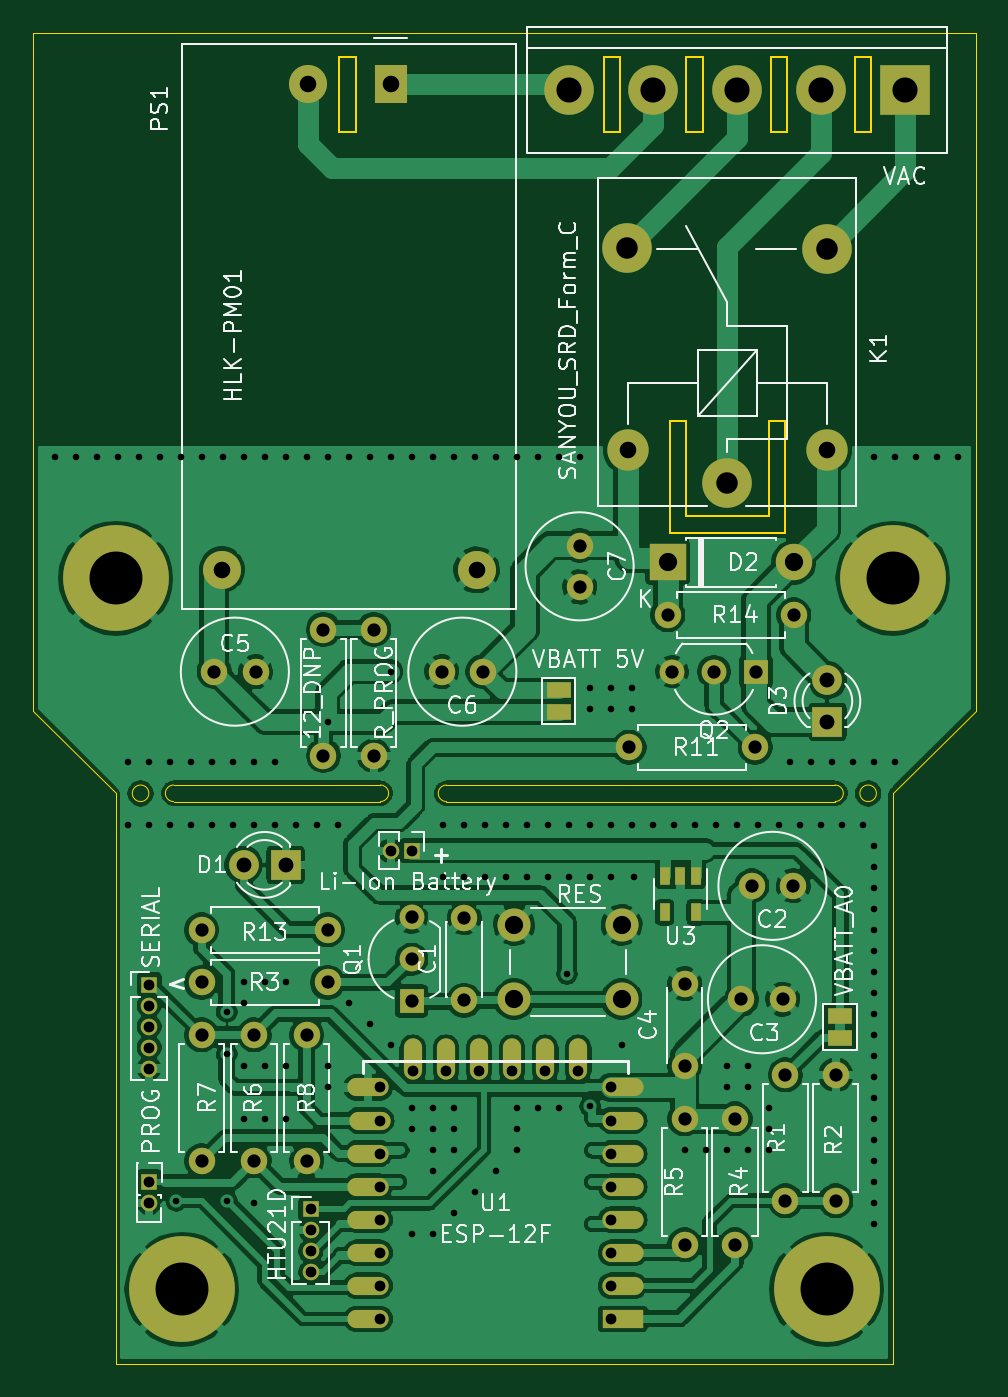
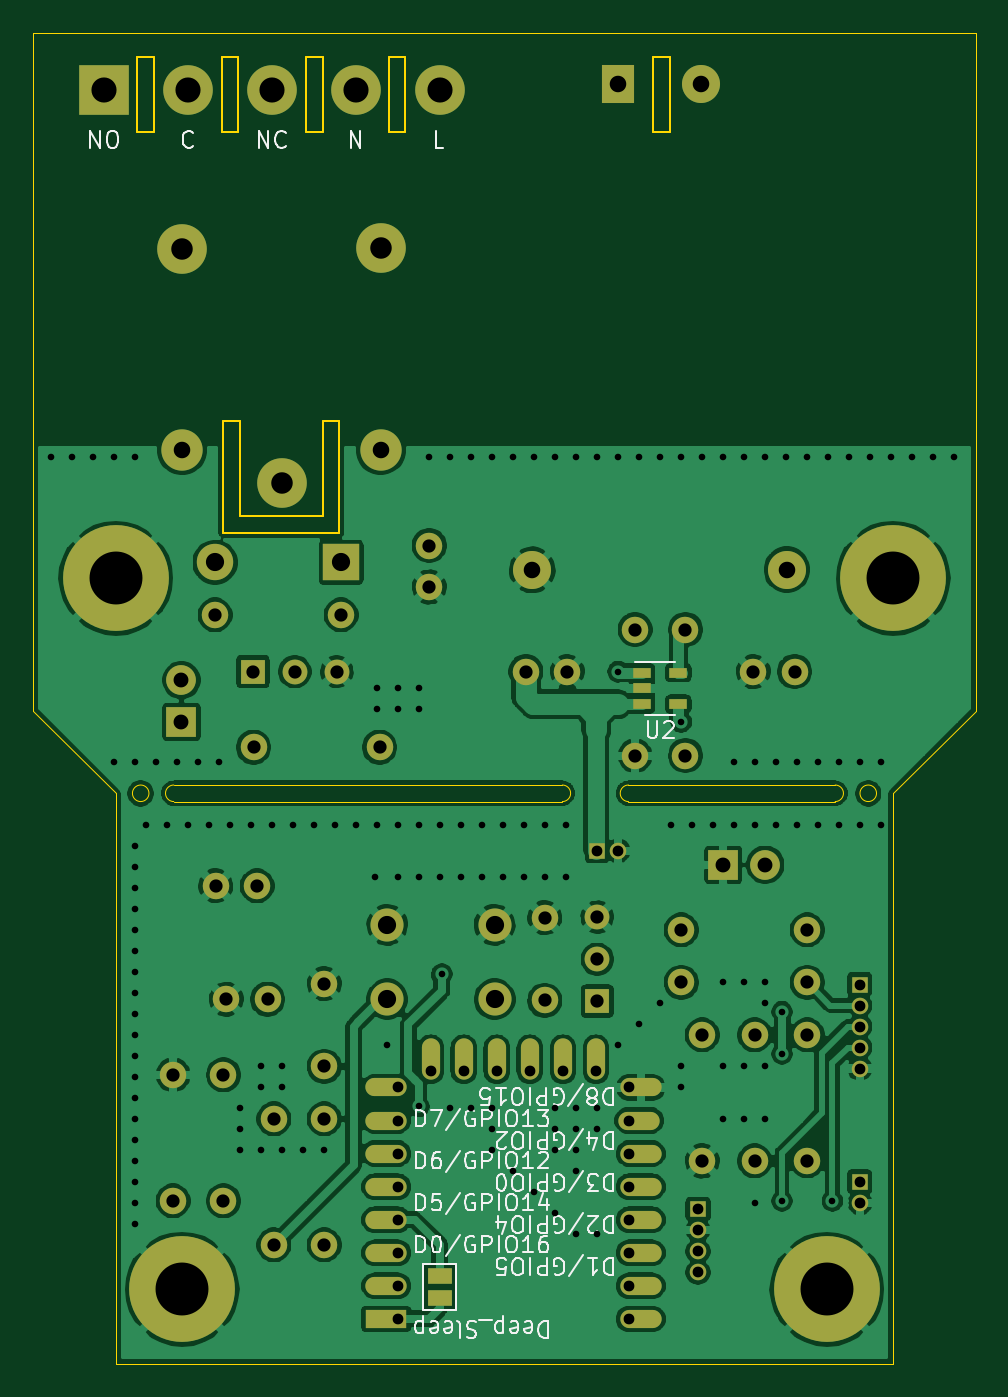
Circuit board: 11 layer files. Board 57.0 x 80.5 mm.
- bottom_copper: cece-pcb-B_Cu.gbr (239866 bytes)
- bottom_mask: cece-pcb-B_Mask.gbr (4906 bytes)
- paste: cece-pcb-B_Paste.gbr (629 bytes)
- bottom_silk: cece-pcb-B_SilkS.gbr (27992 bytes)
- outline: cece-pcb-Edge_Cuts.gbr (2981 bytes)
- top_copper: cece-pcb-F_Cu.gbr (273066 bytes)
- top_mask: cece-pcb-F_Mask.gbr (4977 bytes)
- paste: cece-pcb-F_Paste.gbr (629 bytes)
- top_silk: cece-pcb-F_SilkS.gbr (52908 bytes)
- drill: cece-pcb-NPTH.drl (273 bytes)
- drill: cece-pcb-PTH.drl (3933 bytes)

=== bottom_copper: cece-pcb-B_Cu.gbr (239866 bytes, source omitted) ===
=== bottom_mask: cece-pcb-B_Mask.gbr ===
%TF.GenerationSoftware,KiCad,Pcbnew,(5.1.5)-3*%
%TF.CreationDate,2020-12-06T12:17:53+01:00*%
%TF.ProjectId,cece-pcb,63656365-2d70-4636-922e-6b696361645f,rev?*%
%TF.SameCoordinates,Original*%
%TF.FileFunction,Soldermask,Bot*%
%TF.FilePolarity,Negative*%
%FSLAX46Y46*%
G04 Gerber Fmt 4.6, Leading zero omitted, Abs format (unit mm)*
G04 Created by KiCad (PCBNEW (5.1.5)-3) date 2020-12-06 12:17:53*
%MOMM*%
%LPD*%
G04 APERTURE LIST*
%ADD10C,3.000000*%
%ADD11R,3.000000X3.000000*%
%ADD12C,1.800000*%
%ADD13R,1.800000X1.800000*%
%ADD14C,1.600000*%
%ADD15O,1.000000X1.000000*%
%ADD16R,1.000000X1.000000*%
%ADD17O,1.600000X1.600000*%
%ADD18O,1.100000X2.500000*%
%ADD19O,2.500000X1.100000*%
%ADD20R,2.500000X1.100000*%
%ADD21O,2.200000X2.200000*%
%ADD22R,2.200000X2.200000*%
%ADD23C,6.400000*%
%ADD24R,1.500000X1.000000*%
%ADD25C,2.500000*%
%ADD26C,2.300000*%
%ADD27R,2.000000X2.300000*%
%ADD28C,1.500000*%
%ADD29R,1.500000X1.500000*%
%ADD30C,2.000000*%
%ADD31R,1.060000X0.650000*%
G04 APERTURE END LIST*
D10*
%TO.C,J4*%
X145415000Y-37465000D03*
X150495000Y-37465000D03*
D11*
X165735000Y-37465000D03*
D10*
X155575000Y-37465000D03*
X160655000Y-37465000D03*
%TD*%
D12*
%TO.C,D1*%
X125730000Y-84328000D03*
D13*
X128270000Y-84328000D03*
%TD*%
D12*
%TO.C,D3*%
X161036000Y-73152000D03*
D13*
X161036000Y-75692000D03*
%TD*%
D14*
%TO.C,C6*%
X137708000Y-72644000D03*
X140208000Y-72644000D03*
%TD*%
D15*
%TO.C,J2*%
X129794000Y-108966000D03*
X129794000Y-107696000D03*
X129794000Y-106426000D03*
D16*
X129794000Y-105156000D03*
%TD*%
D17*
%TO.C,R8*%
X129540000Y-94615000D03*
D14*
X129540000Y-102235000D03*
%TD*%
D18*
%TO.C,U1*%
X135965000Y-96090000D03*
X137965000Y-96090000D03*
X139965000Y-96090000D03*
X141965000Y-96090000D03*
X143965000Y-96090000D03*
X145965000Y-96090000D03*
D19*
X133255000Y-111790000D03*
X133255000Y-109790000D03*
X133255000Y-107790000D03*
X133255000Y-105790000D03*
X133255000Y-103790000D03*
X133255000Y-101790000D03*
X133355000Y-99790000D03*
X133255000Y-97790000D03*
X148655000Y-97790000D03*
X148655000Y-99790000D03*
X148655000Y-101790000D03*
X148655000Y-103790000D03*
X148655000Y-105790000D03*
X148655000Y-107790000D03*
X148655000Y-109790000D03*
D20*
X148655000Y-111790000D03*
%TD*%
D14*
%TO.C,C1*%
X139065000Y-87525000D03*
X139065000Y-92525000D03*
%TD*%
%TO.C,C2*%
X158964000Y-85598000D03*
X156464000Y-85598000D03*
%TD*%
%TO.C,C3*%
X155829000Y-92456000D03*
X158329000Y-92456000D03*
%TD*%
%TO.C,C4*%
X152400000Y-96520000D03*
X152400000Y-91520000D03*
%TD*%
%TO.C,C5*%
X123952000Y-72644000D03*
X126452000Y-72644000D03*
%TD*%
%TO.C,C7*%
X146050000Y-67524000D03*
X146050000Y-65024000D03*
%TD*%
D21*
%TO.C,D2*%
X159004000Y-66040000D03*
D22*
X151384000Y-66040000D03*
%TD*%
D23*
%TO.C,H1*%
X118000000Y-67000000D03*
%TD*%
%TO.C,H2*%
X122000000Y-110000000D03*
%TD*%
%TO.C,H3*%
X165000000Y-67000000D03*
%TD*%
%TO.C,H4*%
X161000000Y-110000000D03*
%TD*%
D16*
%TO.C,J1*%
X120015000Y-91567000D03*
D15*
X120015000Y-92837000D03*
X120015000Y-94107000D03*
X120015000Y-95377000D03*
X120015000Y-96647000D03*
%TD*%
D16*
%TO.C,J3*%
X135890000Y-83470000D03*
D15*
X134620000Y-83470000D03*
%TD*%
D24*
%TO.C,JP1*%
X145415000Y-109205000D03*
X145415000Y-110505000D03*
%TD*%
D16*
%TO.C,JP11*%
X120015000Y-103505000D03*
D15*
X120015000Y-104775000D03*
%TD*%
D10*
%TO.C,K1*%
X154940000Y-61214000D03*
D25*
X148990000Y-59264000D03*
D10*
X148940000Y-47014000D03*
X160990000Y-47064000D03*
D25*
X160990000Y-59264000D03*
%TD*%
D26*
%TO.C,PS1*%
X124420000Y-66484000D03*
X129620000Y-37084000D03*
D27*
X134620000Y-37084000D03*
D26*
X139820000Y-66484000D03*
%TD*%
D28*
%TO.C,Q1*%
X135890000Y-90035000D03*
X135890000Y-87495000D03*
D29*
X135890000Y-92575000D03*
%TD*%
D28*
%TO.C,Q2*%
X154178000Y-72644000D03*
X151638000Y-72644000D03*
D29*
X156718000Y-72644000D03*
%TD*%
D14*
%TO.C,R1*%
X158496000Y-104648000D03*
D17*
X158496000Y-97028000D03*
%TD*%
%TO.C,R2*%
X161544000Y-97028000D03*
D14*
X161544000Y-104648000D03*
%TD*%
%TO.C,R3*%
X130810000Y-91440000D03*
D17*
X123190000Y-91440000D03*
%TD*%
%TO.C,R4*%
X155448000Y-107315000D03*
D14*
X155448000Y-99695000D03*
%TD*%
%TO.C,R5*%
X152400000Y-107315000D03*
D17*
X152400000Y-99695000D03*
%TD*%
D14*
%TO.C,R6*%
X126365000Y-102235000D03*
D17*
X126365000Y-94615000D03*
%TD*%
D14*
%TO.C,R7*%
X123190000Y-102235000D03*
D17*
X123190000Y-94615000D03*
%TD*%
D14*
%TO.C,R9*%
X130556000Y-77724000D03*
D17*
X130556000Y-70104000D03*
%TD*%
%TO.C,R10*%
X133604000Y-77724000D03*
D14*
X133604000Y-70104000D03*
%TD*%
%TO.C,R11*%
X156668000Y-77216000D03*
D17*
X149048000Y-77216000D03*
%TD*%
D14*
%TO.C,R13*%
X123190000Y-88265000D03*
D17*
X130810000Y-88265000D03*
%TD*%
D14*
%TO.C,R14*%
X159004000Y-69215000D03*
D17*
X151384000Y-69215000D03*
%TD*%
D30*
%TO.C,SW1*%
X148590000Y-87956000D03*
X148590000Y-92456000D03*
X142090000Y-87956000D03*
X142090000Y-92456000D03*
%TD*%
D31*
%TO.C,U2*%
X130980000Y-72710000D03*
X130980000Y-74610000D03*
X133180000Y-74610000D03*
X133180000Y-73660000D03*
X133180000Y-72710000D03*
%TD*%
M02*

=== paste: cece-pcb-B_Paste.gbr ===
%TF.GenerationSoftware,KiCad,Pcbnew,(5.1.5)-3*%
%TF.CreationDate,2020-12-06T12:17:53+01:00*%
%TF.ProjectId,cece-pcb,63656365-2d70-4636-922e-6b696361645f,rev?*%
%TF.SameCoordinates,Original*%
%TF.FileFunction,Paste,Bot*%
%TF.FilePolarity,Positive*%
%FSLAX46Y46*%
G04 Gerber Fmt 4.6, Leading zero omitted, Abs format (unit mm)*
G04 Created by KiCad (PCBNEW (5.1.5)-3) date 2020-12-06 12:17:53*
%MOMM*%
%LPD*%
G04 APERTURE LIST*
%ADD10R,1.060000X0.650000*%
G04 APERTURE END LIST*
D10*
%TO.C,U2*%
X130980000Y-72710000D03*
X130980000Y-74610000D03*
X133180000Y-74610000D03*
X133180000Y-73660000D03*
X133180000Y-72710000D03*
%TD*%
M02*

=== bottom_silk: cece-pcb-B_SilkS.gbr (27992 bytes, source omitted) ===
=== outline: cece-pcb-Edge_Cuts.gbr ===
%TF.GenerationSoftware,KiCad,Pcbnew,(5.1.5)-3*%
%TF.CreationDate,2020-12-06T12:17:53+01:00*%
%TF.ProjectId,cece-pcb,63656365-2d70-4636-922e-6b696361645f,rev?*%
%TF.SameCoordinates,Original*%
%TF.FileFunction,Profile,NP*%
%FSLAX46Y46*%
G04 Gerber Fmt 4.6, Leading zero omitted, Abs format (unit mm)*
G04 Created by KiCad (PCBNEW (5.1.5)-3) date 2020-12-06 12:17:53*
%MOMM*%
%LPD*%
G04 APERTURE LIST*
%TA.AperFunction,Profile*%
%ADD10C,0.100000*%
%TD*%
%TA.AperFunction,Profile*%
%ADD11C,0.050000*%
%TD*%
G04 APERTURE END LIST*
D10*
X162700000Y-35500000D02*
X163700000Y-35500000D01*
X162700000Y-40000000D02*
X162700000Y-35500000D01*
X163700000Y-40000000D02*
X162700000Y-40000000D01*
X163700000Y-35500000D02*
X163700000Y-40000000D01*
X157600000Y-35500000D02*
X158600000Y-35500000D01*
X158600000Y-35500000D02*
X158600000Y-40000000D01*
X157600000Y-40000000D02*
X157600000Y-35500000D01*
X158600000Y-40000000D02*
X157600000Y-40000000D01*
X152500000Y-40000000D02*
X152500000Y-35500000D01*
X152500000Y-35500000D02*
X153500000Y-35500000D01*
X153500000Y-40000000D02*
X152500000Y-40000000D01*
X153500000Y-35500000D02*
X153500000Y-40000000D01*
X131500000Y-40000000D02*
X131500000Y-35500000D01*
X131500000Y-35500000D02*
X132500000Y-35500000D01*
X132500000Y-40000000D02*
X131500000Y-40000000D01*
X132500000Y-35500000D02*
X132500000Y-40000000D01*
X148500000Y-35500000D02*
X148500000Y-40000000D01*
X147500000Y-35500000D02*
X148500000Y-35500000D01*
X147500000Y-40000000D02*
X147500000Y-35500000D01*
X148500000Y-40000000D02*
X147500000Y-40000000D01*
X158500000Y-64250000D02*
X151500000Y-64250000D01*
X152500000Y-63250000D02*
X157500000Y-63250000D01*
X152500000Y-57500000D02*
X152500000Y-63250000D01*
X151500000Y-57500000D02*
X152500000Y-57500000D01*
X151500000Y-64250000D02*
X151500000Y-57500000D01*
X158500000Y-57500000D02*
X158500000Y-64250000D01*
X157500000Y-57500000D02*
X158500000Y-57500000D01*
X157500000Y-63250000D02*
X157500000Y-57500000D01*
D11*
X161500000Y-79500000D02*
G75*
G02X161500000Y-80500000I0J-500000D01*
G01*
X138000000Y-80500000D02*
G75*
G02X138000000Y-79500000I0J500000D01*
G01*
X121500000Y-80500000D02*
G75*
G02X121500000Y-79500000I0J500000D01*
G01*
X134000000Y-79500000D02*
G75*
G02X134000000Y-80500000I0J-500000D01*
G01*
X138000000Y-80500000D02*
X161500000Y-80500000D01*
X138000000Y-79500000D02*
X161500000Y-79500000D01*
X134000000Y-80500000D02*
X121500000Y-80500000D01*
X121500000Y-79500000D02*
X134000000Y-79500000D01*
X164000000Y-80000000D02*
G75*
G03X164000000Y-80000000I-500000J0D01*
G01*
X120000000Y-80000000D02*
G75*
G03X120000000Y-80000000I-500000J0D01*
G01*
X165000000Y-80000000D02*
X165000000Y-114500000D01*
X170000000Y-75000000D02*
X165000000Y-80000000D01*
X170000000Y-34000000D02*
X170000000Y-75000000D01*
X118000000Y-80000000D02*
X118000000Y-114500000D01*
X113000000Y-75000000D02*
X118000000Y-80000000D01*
X113000000Y-34000000D02*
X113000000Y-75000000D01*
X165000000Y-114500000D02*
X118000000Y-114500000D01*
X113000000Y-34000000D02*
X170000000Y-34000000D01*
M02*

=== top_copper: cece-pcb-F_Cu.gbr (273066 bytes, source omitted) ===
=== top_mask: cece-pcb-F_Mask.gbr ===
%TF.GenerationSoftware,KiCad,Pcbnew,(5.1.5)-3*%
%TF.CreationDate,2020-12-06T12:17:53+01:00*%
%TF.ProjectId,cece-pcb,63656365-2d70-4636-922e-6b696361645f,rev?*%
%TF.SameCoordinates,Original*%
%TF.FileFunction,Soldermask,Top*%
%TF.FilePolarity,Negative*%
%FSLAX46Y46*%
G04 Gerber Fmt 4.6, Leading zero omitted, Abs format (unit mm)*
G04 Created by KiCad (PCBNEW (5.1.5)-3) date 2020-12-06 12:17:53*
%MOMM*%
%LPD*%
G04 APERTURE LIST*
%ADD10R,1.500000X1.000000*%
%ADD11C,3.000000*%
%ADD12R,3.000000X3.000000*%
%ADD13C,1.800000*%
%ADD14R,1.800000X1.800000*%
%ADD15C,1.600000*%
%ADD16O,1.000000X1.000000*%
%ADD17R,1.000000X1.000000*%
%ADD18O,1.600000X1.600000*%
%ADD19O,1.100000X2.500000*%
%ADD20O,2.500000X1.100000*%
%ADD21R,2.500000X1.100000*%
%ADD22O,2.200000X2.200000*%
%ADD23R,2.200000X2.200000*%
%ADD24C,6.400000*%
%ADD25C,2.500000*%
%ADD26C,2.300000*%
%ADD27R,2.000000X2.300000*%
%ADD28C,1.500000*%
%ADD29R,1.500000X1.500000*%
%ADD30C,2.000000*%
%ADD31R,0.650000X1.060000*%
G04 APERTURE END LIST*
D10*
%TO.C,JP3*%
X144780000Y-75072000D03*
X144780000Y-73772000D03*
%TD*%
D11*
%TO.C,J4*%
X145415000Y-37465000D03*
X150495000Y-37465000D03*
D12*
X165735000Y-37465000D03*
D11*
X155575000Y-37465000D03*
X160655000Y-37465000D03*
%TD*%
D13*
%TO.C,D1*%
X125730000Y-84328000D03*
D14*
X128270000Y-84328000D03*
%TD*%
D13*
%TO.C,D3*%
X161036000Y-73152000D03*
D14*
X161036000Y-75692000D03*
%TD*%
D15*
%TO.C,C6*%
X137708000Y-72644000D03*
X140208000Y-72644000D03*
%TD*%
D10*
%TO.C,JP2*%
X161798000Y-94772000D03*
X161798000Y-93472000D03*
%TD*%
D16*
%TO.C,J2*%
X129794000Y-108966000D03*
X129794000Y-107696000D03*
X129794000Y-106426000D03*
D17*
X129794000Y-105156000D03*
%TD*%
D18*
%TO.C,R8*%
X129540000Y-94615000D03*
D15*
X129540000Y-102235000D03*
%TD*%
D19*
%TO.C,U1*%
X135965000Y-96090000D03*
X137965000Y-96090000D03*
X139965000Y-96090000D03*
X141965000Y-96090000D03*
X143965000Y-96090000D03*
X145965000Y-96090000D03*
D20*
X133255000Y-111790000D03*
X133255000Y-109790000D03*
X133255000Y-107790000D03*
X133255000Y-105790000D03*
X133255000Y-103790000D03*
X133255000Y-101790000D03*
X133355000Y-99790000D03*
X133255000Y-97790000D03*
X148655000Y-97790000D03*
X148655000Y-99790000D03*
X148655000Y-101790000D03*
X148655000Y-103790000D03*
X148655000Y-105790000D03*
X148655000Y-107790000D03*
X148655000Y-109790000D03*
D21*
X148655000Y-111790000D03*
%TD*%
D15*
%TO.C,C1*%
X139065000Y-87525000D03*
X139065000Y-92525000D03*
%TD*%
%TO.C,C2*%
X158964000Y-85598000D03*
X156464000Y-85598000D03*
%TD*%
%TO.C,C3*%
X155829000Y-92456000D03*
X158329000Y-92456000D03*
%TD*%
%TO.C,C4*%
X152400000Y-96520000D03*
X152400000Y-91520000D03*
%TD*%
%TO.C,C5*%
X123952000Y-72644000D03*
X126452000Y-72644000D03*
%TD*%
%TO.C,C7*%
X146050000Y-67524000D03*
X146050000Y-65024000D03*
%TD*%
D22*
%TO.C,D2*%
X159004000Y-66040000D03*
D23*
X151384000Y-66040000D03*
%TD*%
D24*
%TO.C,H1*%
X118000000Y-67000000D03*
%TD*%
%TO.C,H2*%
X122000000Y-110000000D03*
%TD*%
%TO.C,H3*%
X165000000Y-67000000D03*
%TD*%
%TO.C,H4*%
X161000000Y-110000000D03*
%TD*%
D17*
%TO.C,J1*%
X120015000Y-91567000D03*
D16*
X120015000Y-92837000D03*
X120015000Y-94107000D03*
X120015000Y-95377000D03*
X120015000Y-96647000D03*
%TD*%
D17*
%TO.C,J3*%
X135890000Y-83470000D03*
D16*
X134620000Y-83470000D03*
%TD*%
D17*
%TO.C,JP11*%
X120015000Y-103505000D03*
D16*
X120015000Y-104775000D03*
%TD*%
D11*
%TO.C,K1*%
X154940000Y-61214000D03*
D25*
X148990000Y-59264000D03*
D11*
X148940000Y-47014000D03*
X160990000Y-47064000D03*
D25*
X160990000Y-59264000D03*
%TD*%
D26*
%TO.C,PS1*%
X124420000Y-66484000D03*
X129620000Y-37084000D03*
D27*
X134620000Y-37084000D03*
D26*
X139820000Y-66484000D03*
%TD*%
D28*
%TO.C,Q1*%
X135890000Y-90035000D03*
X135890000Y-87495000D03*
D29*
X135890000Y-92575000D03*
%TD*%
D28*
%TO.C,Q2*%
X154178000Y-72644000D03*
X151638000Y-72644000D03*
D29*
X156718000Y-72644000D03*
%TD*%
D15*
%TO.C,R1*%
X158496000Y-104648000D03*
D18*
X158496000Y-97028000D03*
%TD*%
%TO.C,R2*%
X161544000Y-97028000D03*
D15*
X161544000Y-104648000D03*
%TD*%
%TO.C,R3*%
X130810000Y-91440000D03*
D18*
X123190000Y-91440000D03*
%TD*%
%TO.C,R4*%
X155448000Y-107315000D03*
D15*
X155448000Y-99695000D03*
%TD*%
%TO.C,R5*%
X152400000Y-107315000D03*
D18*
X152400000Y-99695000D03*
%TD*%
D15*
%TO.C,R6*%
X126365000Y-102235000D03*
D18*
X126365000Y-94615000D03*
%TD*%
D15*
%TO.C,R7*%
X123190000Y-102235000D03*
D18*
X123190000Y-94615000D03*
%TD*%
D15*
%TO.C,R9*%
X130556000Y-77724000D03*
D18*
X130556000Y-70104000D03*
%TD*%
%TO.C,R10*%
X133604000Y-77724000D03*
D15*
X133604000Y-70104000D03*
%TD*%
%TO.C,R11*%
X156668000Y-77216000D03*
D18*
X149048000Y-77216000D03*
%TD*%
D15*
%TO.C,R13*%
X123190000Y-88265000D03*
D18*
X130810000Y-88265000D03*
%TD*%
D15*
%TO.C,R14*%
X159004000Y-69215000D03*
D18*
X151384000Y-69215000D03*
%TD*%
D30*
%TO.C,SW1*%
X148590000Y-87956000D03*
X148590000Y-92456000D03*
X142090000Y-87956000D03*
X142090000Y-92456000D03*
%TD*%
D31*
%TO.C,U3*%
X153096000Y-87206000D03*
X151196000Y-87206000D03*
X151196000Y-85006000D03*
X152146000Y-85006000D03*
X153096000Y-85006000D03*
%TD*%
M02*

=== paste: cece-pcb-F_Paste.gbr ===
%TF.GenerationSoftware,KiCad,Pcbnew,(5.1.5)-3*%
%TF.CreationDate,2020-12-06T12:17:53+01:00*%
%TF.ProjectId,cece-pcb,63656365-2d70-4636-922e-6b696361645f,rev?*%
%TF.SameCoordinates,Original*%
%TF.FileFunction,Paste,Top*%
%TF.FilePolarity,Positive*%
%FSLAX46Y46*%
G04 Gerber Fmt 4.6, Leading zero omitted, Abs format (unit mm)*
G04 Created by KiCad (PCBNEW (5.1.5)-3) date 2020-12-06 12:17:53*
%MOMM*%
%LPD*%
G04 APERTURE LIST*
%ADD10R,0.650000X1.060000*%
G04 APERTURE END LIST*
D10*
%TO.C,U3*%
X153096000Y-87206000D03*
X151196000Y-87206000D03*
X151196000Y-85006000D03*
X152146000Y-85006000D03*
X153096000Y-85006000D03*
%TD*%
M02*

=== top_silk: cece-pcb-F_SilkS.gbr (52908 bytes, source omitted) ===
=== drill: cece-pcb-NPTH.drl ===
M48
; DRILL file {KiCad (5.1.5)-3} date 12/6/2020 12:17:58 PM
; FORMAT={-:-/ absolute / inch / decimal}
; #@! TF.CreationDate,2020-12-06T12:17:58+01:00
; #@! TF.GenerationSoftware,Kicad,Pcbnew,(5.1.5)-3
; #@! TF.FileFunction,NonPlated,1,2,NPTH
FMAT,2
INCH
%
G90
G05
T0
M30

=== drill: cece-pcb-PTH.drl ===
M48
; DRILL file {KiCad (5.1.5)-3} date 12/6/2020 12:17:58 PM
; FORMAT={-:-/ absolute / inch / decimal}
; #@! TF.CreationDate,2020-12-06T12:17:58+01:00
; #@! TF.GenerationSoftware,Kicad,Pcbnew,(5.1.5)-3
; #@! TF.FileFunction,Plated,1,2,PTH
FMAT,2
INCH
T1C0.0157
T2C0.0256
T3C0.0315
T4C0.0354
T5C0.0394
T6C0.0433
T7C0.0512
T8C0.0598
T9C0.1260
%
G90
G05
T1
X4.5Y-2.35
X4.55Y-2.35
X4.6Y-2.35
X4.65Y-2.35
X4.675Y-3.075
X4.675Y-3.225
X4.7Y-2.35
X4.725Y-3.075
X4.725Y-3.225
X4.75Y-2.35
X4.775Y-3.075
X4.775Y-3.225
X4.79Y-4.12
X4.8Y-2.35
X4.825Y-3.075
X4.825Y-3.225
X4.85Y-2.35
X4.875Y-3.075
X4.875Y-3.225
X4.9Y-2.35
X4.91Y-3.67
X4.91Y-3.77
X4.91Y-4.12
X4.925Y-3.075
X4.925Y-3.225
X4.95Y-2.35
X4.95Y-3.6
X4.95Y-3.65
X4.95Y-3.8
X4.95Y-3.925
X4.975Y-3.075
X4.975Y-3.225
X4.975Y-4.125
X5.0Y-2.35
X5.0Y-3.6
X5.0Y-3.8
X5.0Y-3.925
X5.025Y-3.075
X5.025Y-3.225
X5.05Y-2.35
X5.05Y-3.6
X5.05Y-3.8
X5.05Y-3.925
X5.075Y-3.225
X5.1Y-2.35
X5.125Y-3.225
X5.15Y-2.35
X5.15Y-2.98
X5.15Y-3.8
X5.15Y-3.85
X5.175Y-3.225
X5.2Y-2.35
X5.2Y-3.65
X5.25Y-2.35
X5.25Y-3.7
X5.3Y-2.35
X5.3Y-2.86
X5.3Y-3.75
X5.35Y-2.35
X5.35Y-3.9
X5.35Y-3.95
X5.35Y-4.2
X5.4Y-2.35
X5.4Y-3.9
X5.4Y-3.95
X5.4Y-4.0
X5.4Y-4.05
X5.4Y-4.2
X5.425Y-3.225
X5.425Y-3.35
X5.45Y-2.35
X5.45Y-3.9
X5.45Y-3.95
X5.45Y-4.0
X5.45Y-4.15
X5.475Y-3.225
X5.475Y-3.35
X5.5Y-2.35
X5.5Y-4.1
X5.525Y-3.225
X5.525Y-3.35
X5.55Y-2.35
X5.55Y-4.05
X5.575Y-3.225
X5.575Y-3.35
X5.6Y-2.35
X5.6Y-3.9
X5.6Y-3.95
X5.6Y-4.0
X5.625Y-3.225
X5.625Y-3.35
X5.65Y-2.35
X5.65Y-3.9
X5.675Y-3.225
X5.675Y-3.35
X5.7Y-2.35
X5.7Y-3.9
X5.72Y-3.58
X5.725Y-3.225
X5.725Y-3.35
X5.75Y-2.35
X5.775Y-2.9
X5.775Y-2.95
X5.775Y-3.225
X5.775Y-3.35
X5.775Y-3.895
X5.825Y-2.9
X5.825Y-2.95
X5.825Y-3.225
X5.825Y-3.35
X5.85Y-3.75
X5.875Y-2.9
X5.875Y-2.95
X5.875Y-3.225
X5.88Y-3.35
X5.925Y-3.225
X5.975Y-3.225
X6.0Y-4.0
X6.025Y-3.225
X6.05Y-4.0
X6.075Y-3.225
X6.1Y-3.8
X6.1Y-3.85
X6.1Y-4.0
X6.125Y-3.225
X6.15Y-3.8
X6.15Y-3.85
X6.15Y-4.0
X6.175Y-3.225
X6.2Y-3.9
X6.2Y-3.95
X6.2Y-4.0
X6.225Y-3.225
X6.25Y-3.075
X6.275Y-3.225
X6.3Y-3.075
X6.325Y-3.225
X6.35Y-3.075
X6.375Y-3.225
X6.4Y-3.075
X6.425Y-3.225
X6.45Y-2.35
X6.45Y-3.075
X6.45Y-3.275
X6.45Y-3.325
X6.45Y-3.375
X6.45Y-3.425
X6.45Y-3.475
X6.45Y-3.525
X6.45Y-3.575
X6.45Y-3.625
X6.45Y-3.675
X6.45Y-3.725
X6.45Y-3.775
X6.45Y-3.825
X6.45Y-3.875
X6.45Y-3.925
X6.45Y-3.975
X6.45Y-4.025
X6.45Y-4.075
X6.45Y-4.125
X6.45Y-4.175
X6.5Y-2.35
X6.5Y-3.075
X6.55Y-2.35
X6.6Y-2.35
X6.65Y-2.35
T2
X5.2738Y-3.85
X5.2738Y-3.9287
X5.2738Y-4.0075
X5.2738Y-4.0862
X5.2738Y-4.165
X5.2738Y-4.2437
X5.2738Y-4.3224
X5.2738Y-4.4012
X5.353Y-3.8106
X5.4317Y-3.8106
X5.5104Y-3.8106
X5.5892Y-3.8106
X5.6679Y-3.8106
X5.7467Y-3.8106
X5.825Y-3.85
X5.825Y-3.9287
X5.825Y-4.0075
X5.825Y-4.0862
X5.825Y-4.165
X5.825Y-4.2437
X5.825Y-4.3224
X5.825Y-4.4012
X4.725Y-4.075
X4.725Y-4.125
X4.725Y-3.605
X4.725Y-3.655
X4.725Y-3.705
X4.725Y-3.755
X4.725Y-3.805
X5.11Y-4.14
X5.11Y-4.19
X5.11Y-4.24
X5.11Y-4.29
X5.3Y-3.2862
X5.35Y-3.2862
T3
X6.135Y-3.64
X6.2334Y-3.64
X4.88Y-2.86
X4.9784Y-2.86
X5.14Y-2.76
X5.14Y-3.06
X4.85Y-3.475
X5.15Y-3.475
X5.868Y-3.04
X6.168Y-3.04
X5.475Y-3.4459
X5.475Y-3.6427
X6.12Y-3.925
X6.12Y-4.225
X5.96Y-2.725
X6.26Y-2.725
X6.16Y-3.37
X6.2584Y-3.37
X6.24Y-3.82
X6.24Y-4.12
X5.75Y-2.56
X5.75Y-2.6584
X5.1Y-3.725
X5.1Y-4.025
X4.85Y-3.725
X4.85Y-4.025
X6.0Y-3.6031
X6.0Y-3.8
X4.85Y-3.6
X5.15Y-3.6
X5.26Y-2.76
X5.26Y-3.06
X4.975Y-3.725
X4.975Y-4.025
X5.35Y-3.4447
X5.35Y-3.5447
X5.35Y-3.6447
X6.36Y-3.82
X6.36Y-4.12
X5.4216Y-2.86
X5.52Y-2.86
X5.97Y-2.86
X6.07Y-2.86
X6.17Y-2.86
X6.0Y-3.925
X6.0Y-4.225
T4
X6.34Y-2.88
X6.34Y-2.98
X4.95Y-3.32
X5.05Y-3.32
T5
X4.8984Y-2.6175
X5.1031Y-1.46
X5.3Y-1.46
X5.5047Y-2.6175
X5.8657Y-2.3332
X6.3382Y-2.3332
T6
X5.96Y-2.6
X6.26Y-2.6
X5.5941Y-3.4628
X5.5941Y-3.64
X5.85Y-3.4628
X5.85Y-3.64
T7
X5.8638Y-1.8509
X6.1Y-2.41
X6.3382Y-1.8529
T8
X5.725Y-1.475
X5.925Y-1.475
X6.125Y-1.475
X6.325Y-1.475
X6.525Y-1.475
T9
X4.8031Y-4.3307
X4.6457Y-2.6378
X6.4961Y-2.6378
X6.3386Y-4.3307
T0
M30

